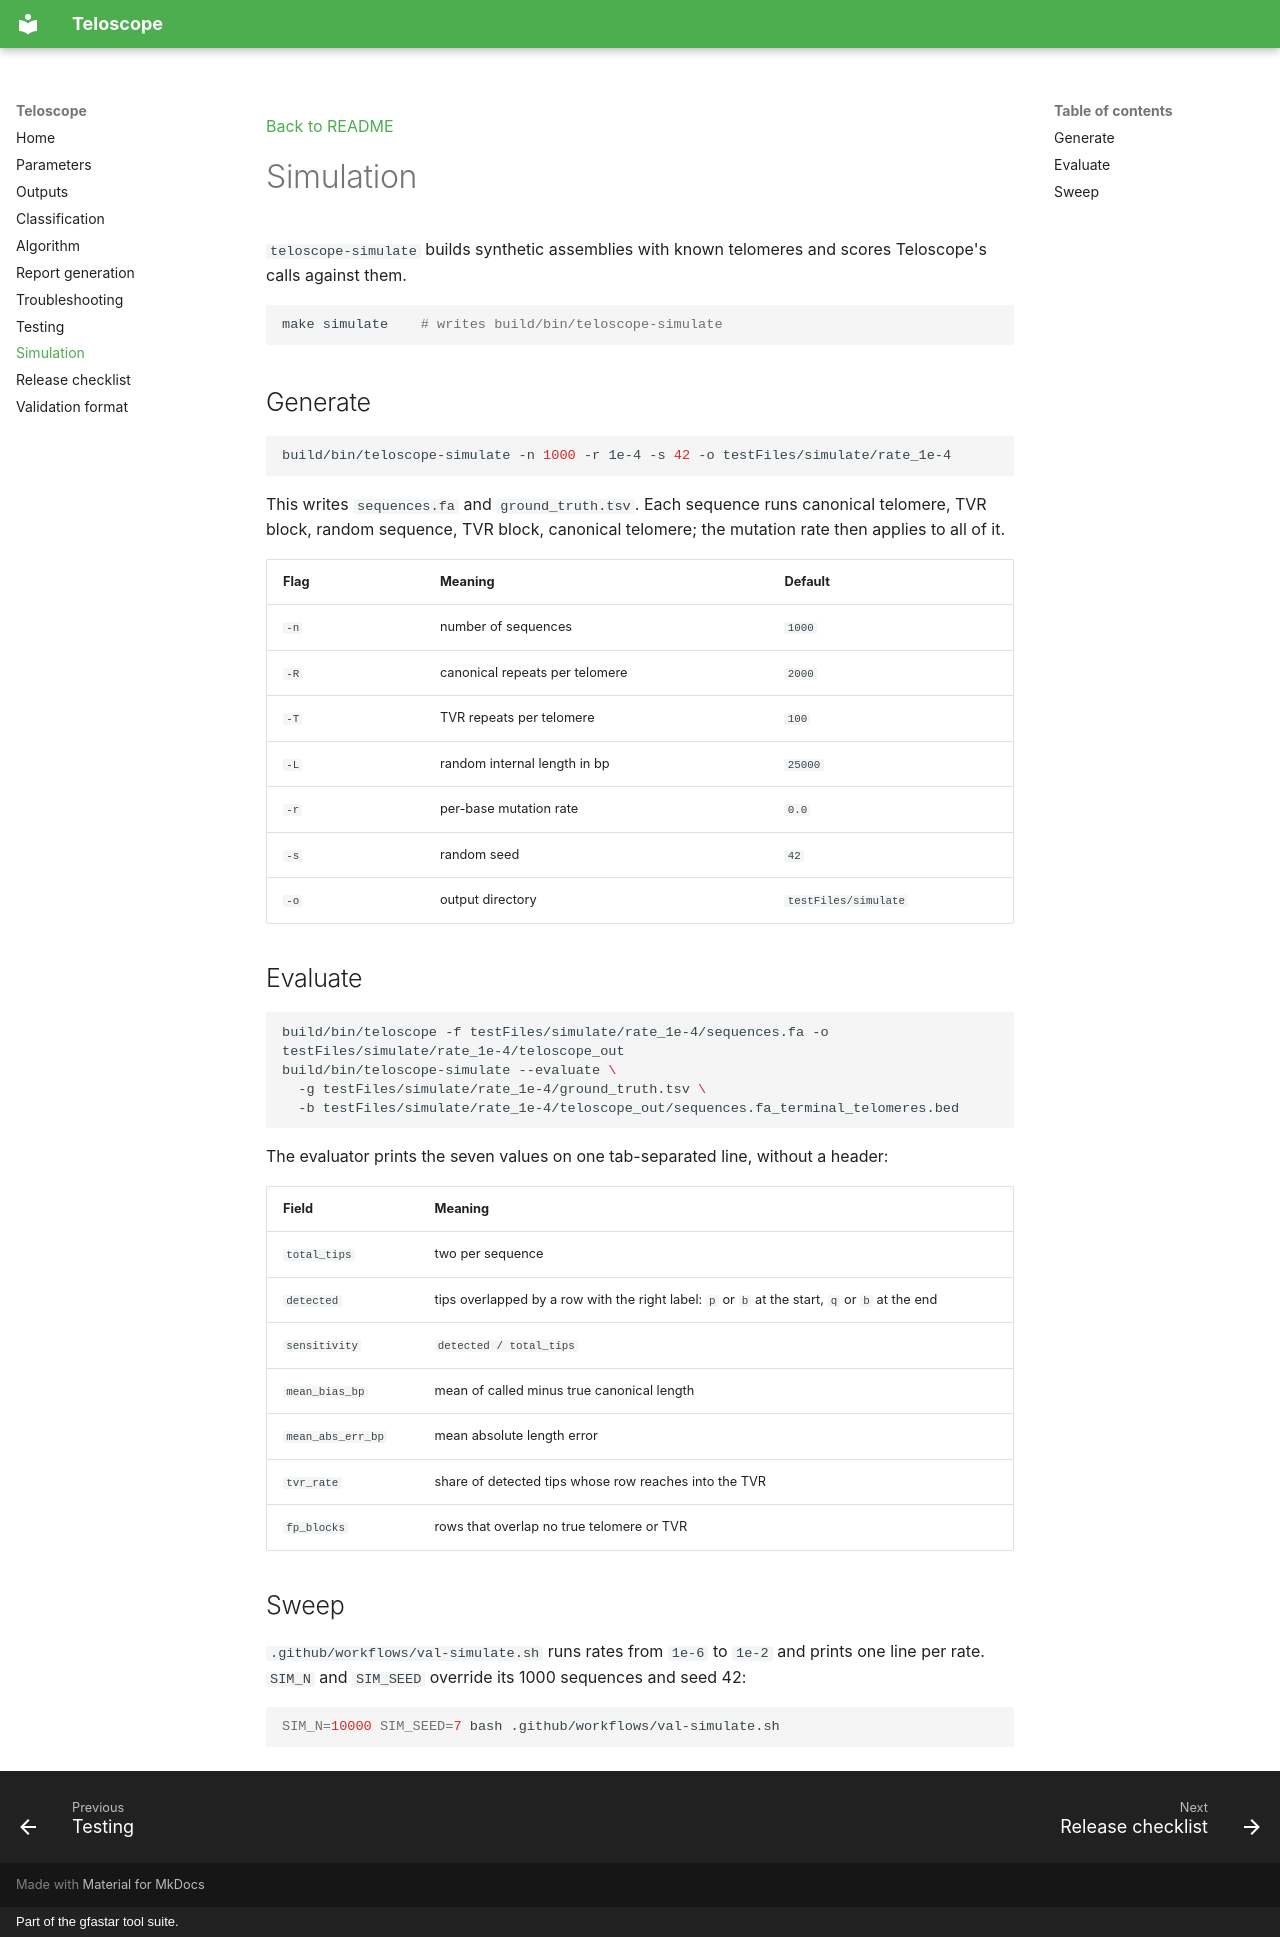

repository: vgl-hub/teloscope · page: simulation/index.html · generator: mkdocs · copyright: Part of the gfastar tool suite.

[Back to README](index.md)

# Simulation

`teloscope-simulate` builds synthetic assemblies with known telomeres and scores Teloscope's calls against them.

```sh
make simulate    # writes build/bin/teloscope-simulate
```

## Generate

```sh
build/bin/teloscope-simulate -n 1000 -r 1e-4 -s 42 -o testFiles/simulate/rate_1e-4
```

This writes `sequences.fa` and `ground_truth.tsv`. Each sequence runs canonical telomere, TVR block, random sequence, TVR block, canonical telomere; the mutation rate then applies to all of it.

| Flag | Meaning | Default |
| --- | --- | --- |
| `-n` | number of sequences | `1000` |
| `-R` | canonical repeats per telomere | `2000` |
| `-T` | TVR repeats per telomere | `100` |
| `-L` | random internal length in bp | `25000` |
| `-r` | per-base mutation rate | `0.0` |
| `-s` | random seed | `42` |
| `-o` | output directory | `testFiles/simulate` |

## Evaluate

```sh
build/bin/teloscope -f testFiles/simulate/rate_1e-4/sequences.fa -o testFiles/simulate/rate_1e-4/teloscope_out
build/bin/teloscope-simulate --evaluate \
  -g testFiles/simulate/rate_1e-4/ground_truth.tsv \
  -b testFiles/simulate/rate_1e-4/teloscope_out/sequences.fa_terminal_telomeres.bed
```

The evaluator prints the seven values on one tab-separated line, without a header:

| Field | Meaning |
| --- | --- |
| `total_tips` | two per sequence |
| `detected` | tips overlapped by a row with the right label: `p` or `b` at the start, `q` or `b` at the end |
| `sensitivity` | `detected / total_tips` |
| `mean_bias_bp` | mean of called minus true canonical length |
| `mean_abs_err_bp` | mean absolute length error |
| `tvr_rate` | share of detected tips whose row reaches into the TVR |
| `fp_blocks` | rows that overlap no true telomere or TVR |

## Sweep

`.github/workflows/val-simulate.sh` runs rates from `1e-6` to `1e-2` and prints one line per rate. `SIM_N` and `SIM_SEED` override its 1000 sequences and seed 42:

```sh
SIM_N=10000 SIM_SEED=7 bash .github/workflows/val-simulate.sh
```
